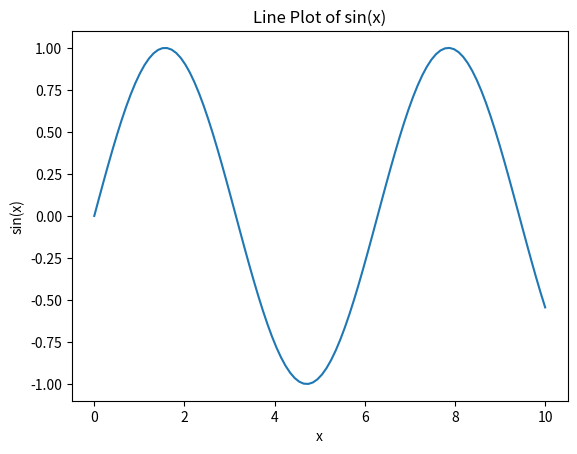

Source code (Python):
import matplotlib.pyplot as plt
import numpy as np

# Generate sample data
x = np.linspace(0, 10, 100)
y = np.sin(x)

# Plot the data
plt.plot(x, y)
plt.xlabel('x')
plt.ylabel('sin(x)')
plt.title('Line Plot of sin(x)')
plt.show()
